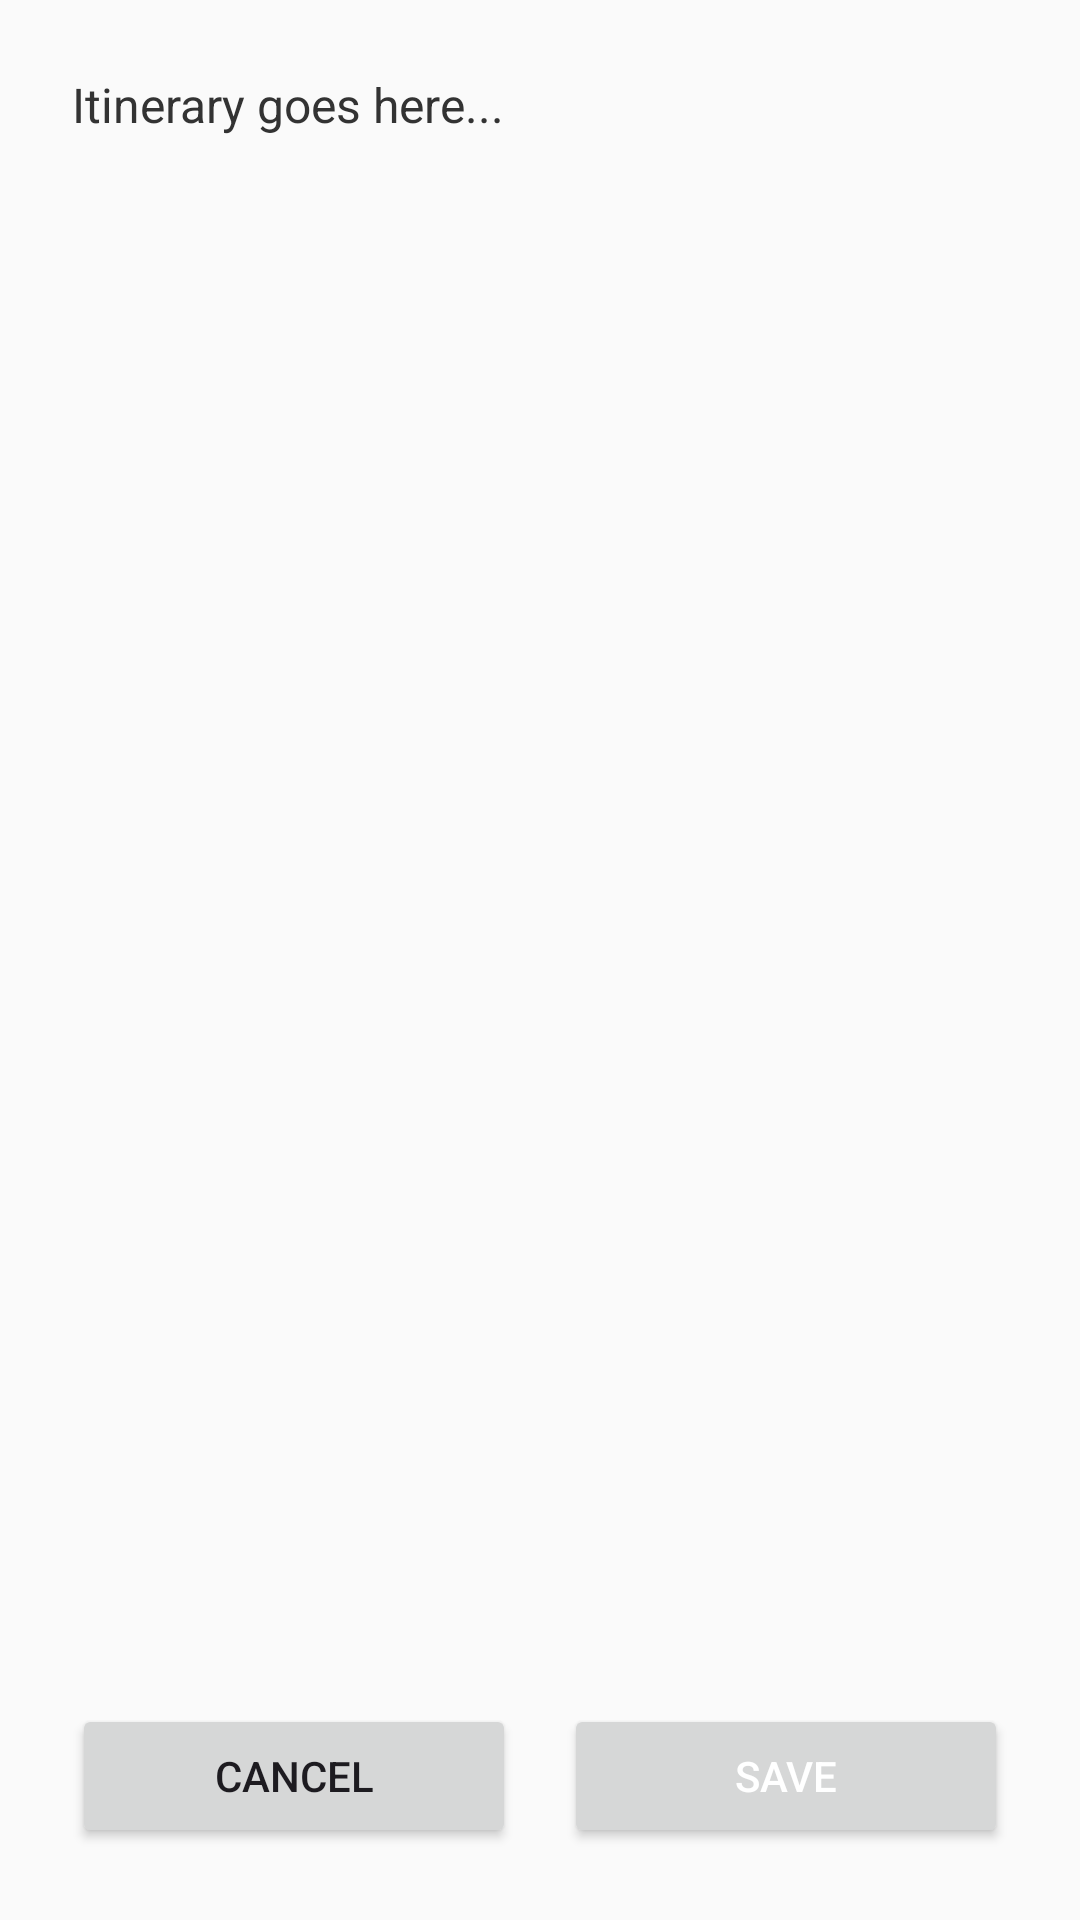

Write the Android layout XML for this screen, with the resource values it uses.
<!-- AndroidManifest.xml: application theme Theme.Voyage -->
<!-- res/layout/activity_review_itinerary.xml -->
<?xml version="1.0" encoding="utf-8"?>
<LinearLayout xmlns:android="http://schemas.android.com/apk/res/android"
    android:layout_width="match_parent"
    android:layout_height="match_parent"
    android:orientation="vertical"
    android:background="#FAFAFA"
    android:padding="24dp">

    <ScrollView
        android:layout_width="match_parent"
        android:layout_height="0dp"
        android:layout_weight="1">

        <TextView
            android:id="@+id/reviewText"
            android:layout_width="match_parent"
            android:layout_height="wrap_content"
            android:text="Itinerary goes here..."
            android:textSize="16sp"
            android:textColor="#333333"
            android:lineSpacingExtra="8dp"
            android:textIsSelectable="true" />
    </ScrollView>

    <LinearLayout
        android:layout_width="match_parent"
        android:layout_height="wrap_content"
        android:orientation="horizontal"
        android:gravity="center"
        android:layout_marginTop="16dp">

        <Button
            android:id="@+id/cancelButton"
            android:layout_width="0dp"
            android:layout_height="wrap_content"
            android:layout_weight="1"
            android:text="Cancel" />

        <View
            android:layout_width="16dp"
            android:layout_height="0dp" />

        <Button
            android:id="@+id/saveButton"
            android:layout_width="0dp"
            android:layout_height="wrap_content"
            android:layout_weight="1"
            android:text="Save"
            android:textColor="#FFFFFF" />
    </LinearLayout>
</LinearLayout>
<!-- resources referenced by this layout -->
<resources>
  <style name="Theme.Voyage" parent="Base.Theme.Voyage" />
  <style name="Base.Theme.Voyage" parent="Theme.Material3.DayNight.NoActionBar">
          <item name="colorPrimary">@color/fb_blue</item>
          <item name="colorPrimaryContainer">@color/fb_blue</item>
          <item name="colorOnPrimary">@color/on_fb_blue</item>
      </style>
  <color name="fb_blue">#1877F2</color>
  <color name="on_fb_blue">#FFFFFF</color>
</resources>
